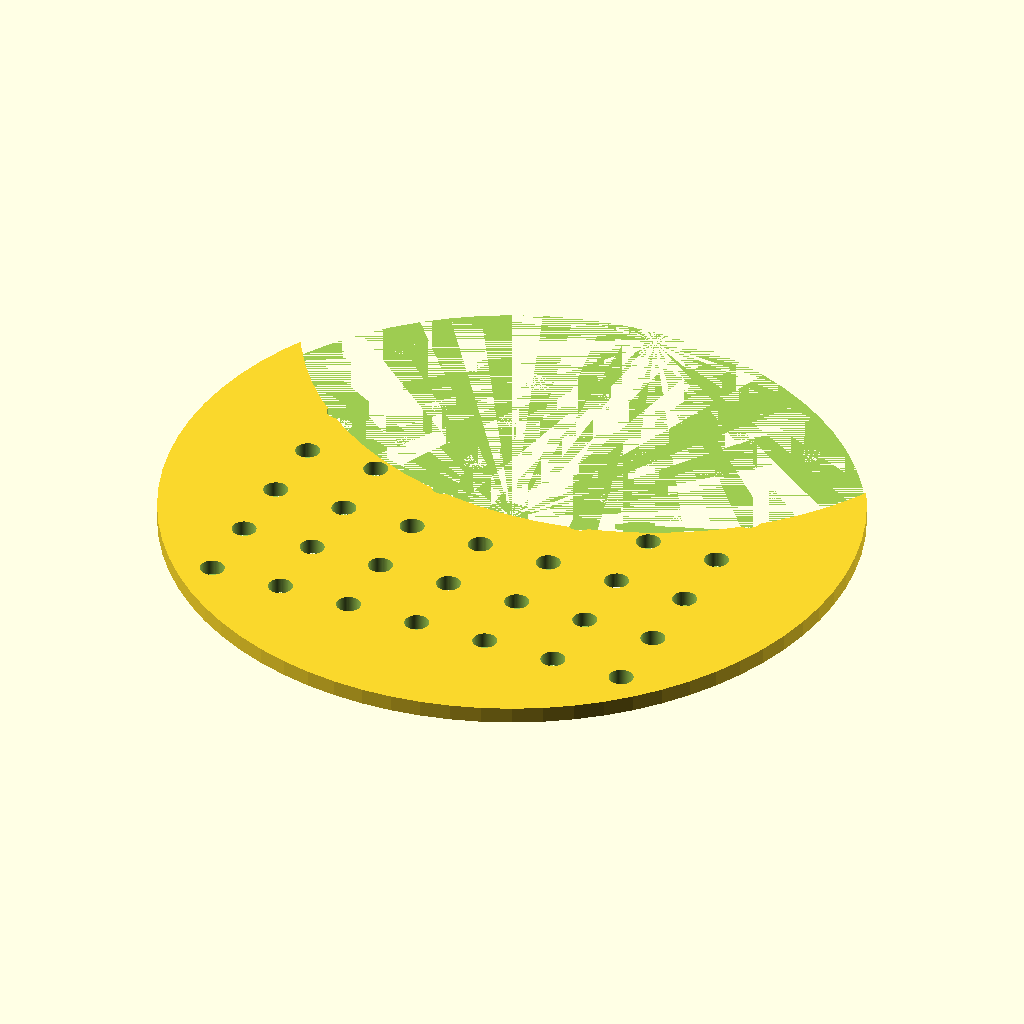
Cell 1: rendered with the file's own defaults.
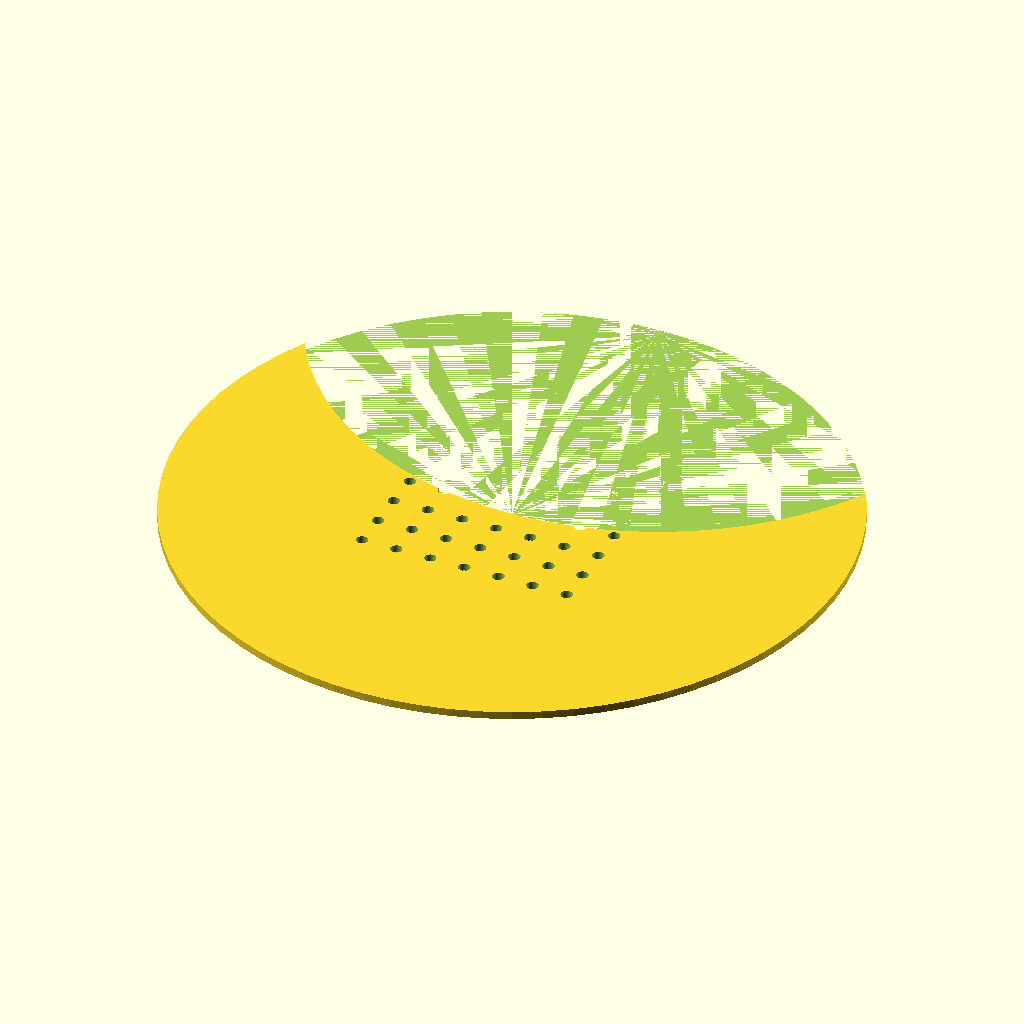
Cell 2 — disc_d set to 170, the other parameters unchanged.
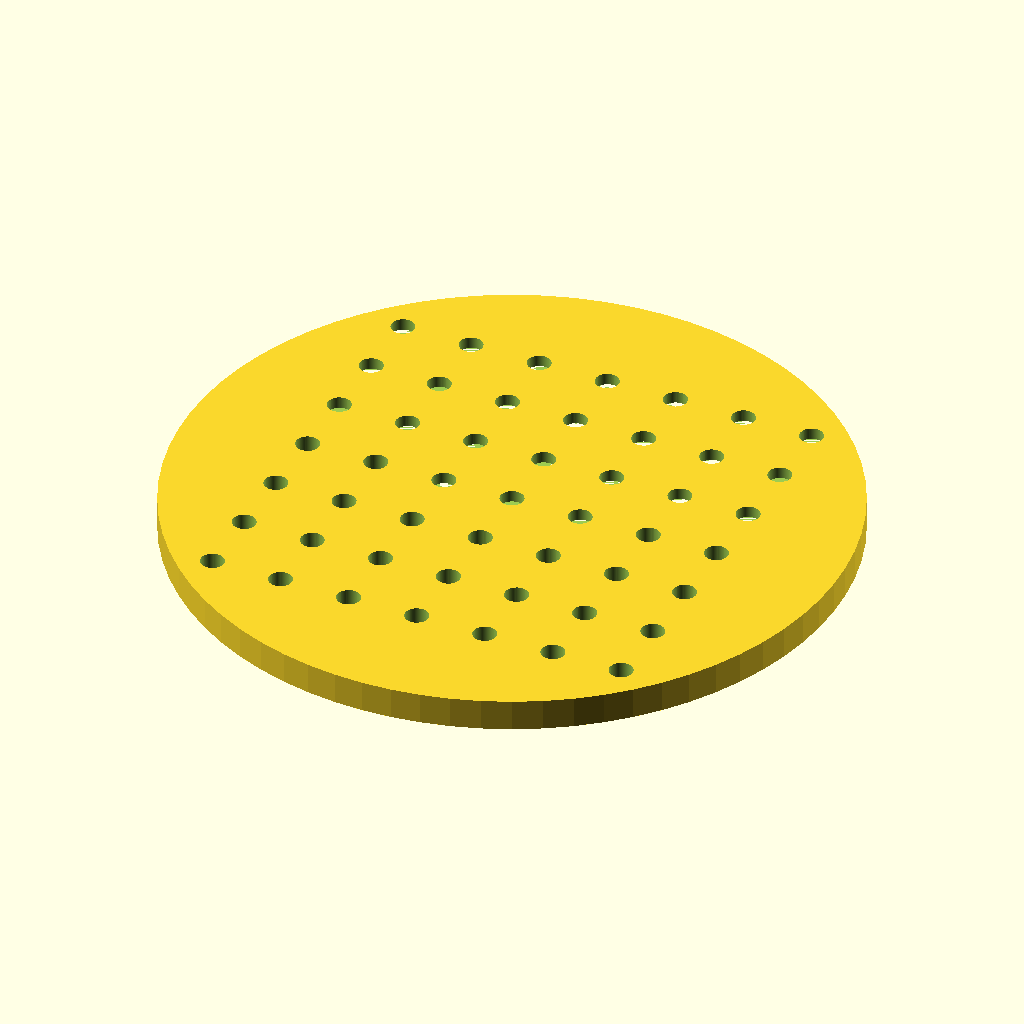
Cell 3: t = 4 (everything else at default).
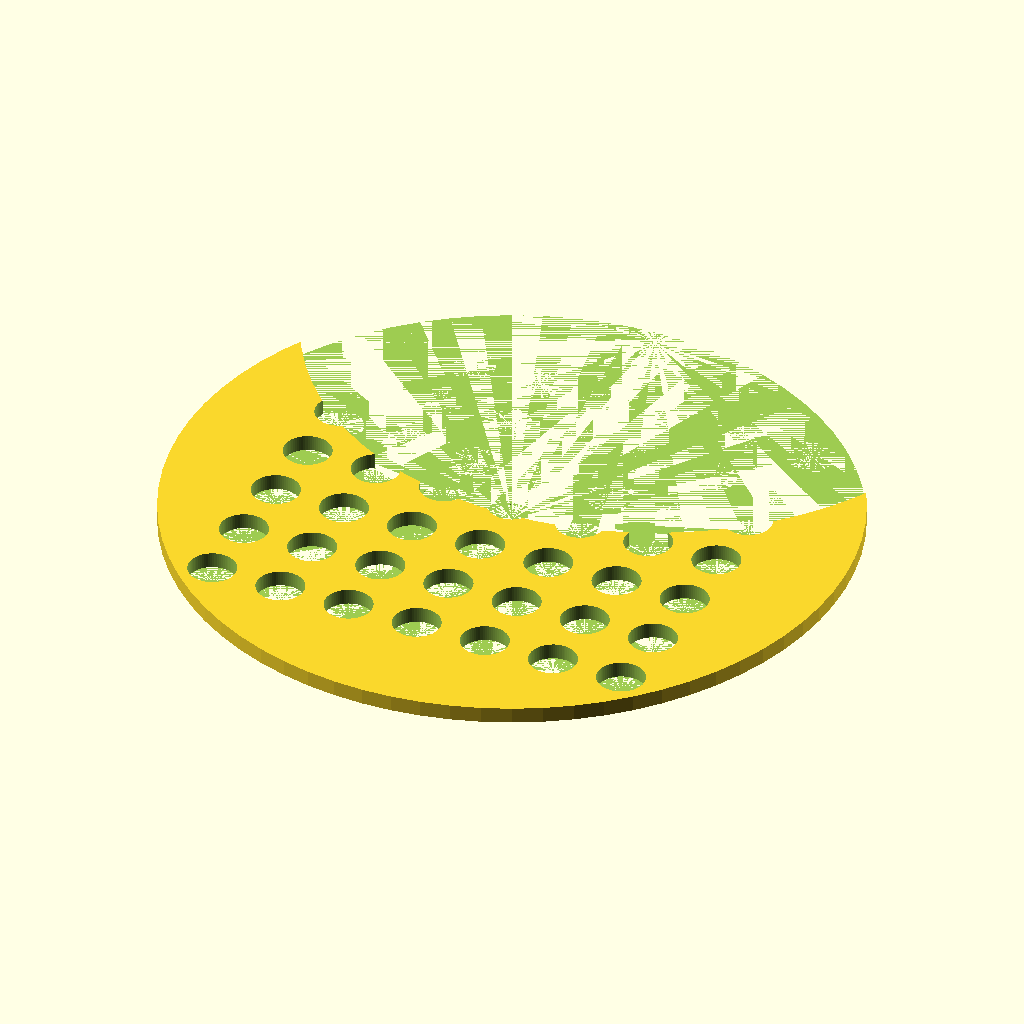
Cell 4 — hole_d set to 6, the other parameters unchanged.
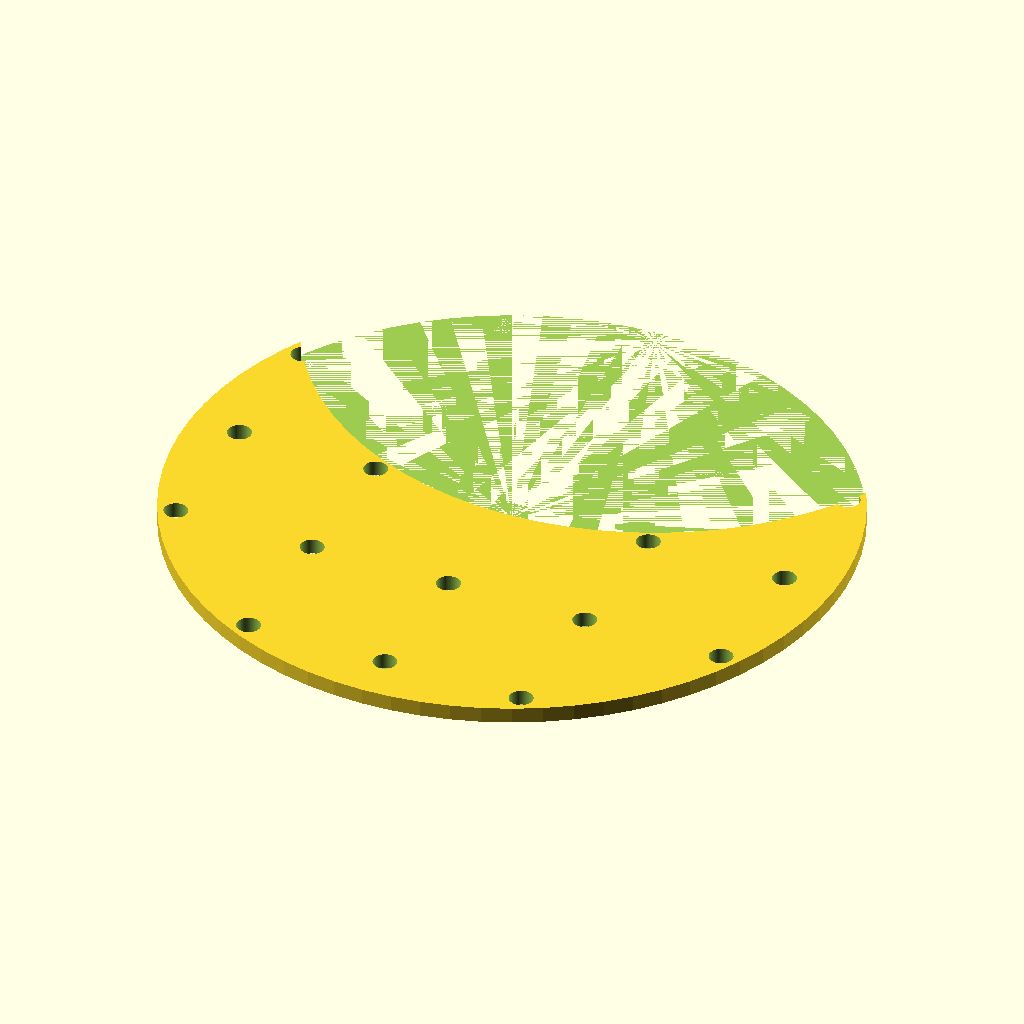
Cell 5: pitch = 18 (everything else at default).
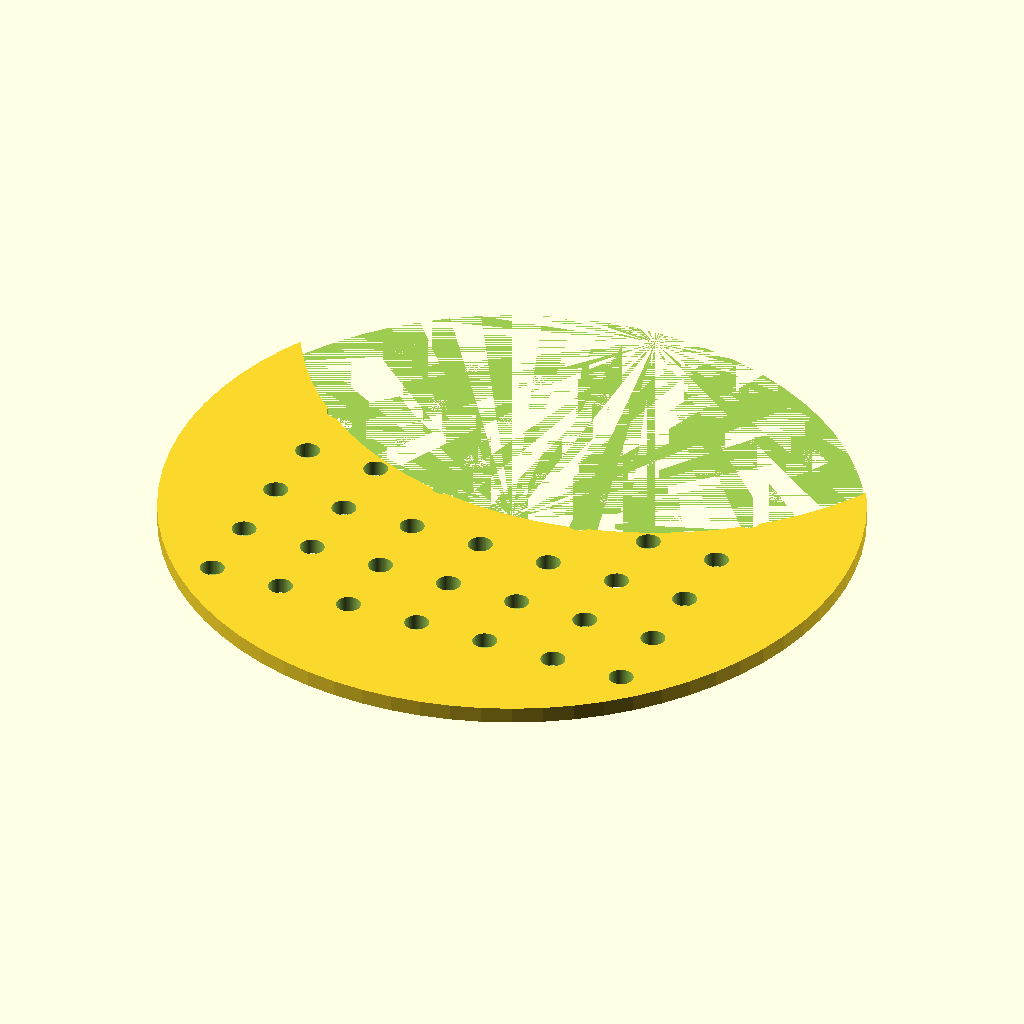
Cell 6: notch_w = 20 (everything else at default).
All cells are drawn from the same view direction (rotation 55°, 0°, 25°, orthographic, colour scheme Cornfield), but the view is re-fitted for each cell, so position and scale can differ between cells as well as the parameter.
OpenSCAD source file bench/results/scadcoder-box-3ep/code/tiiny_ATinyGreenCell_scadcoder-qwen3.5-9b-3ep/seed_sowing_template_s0_a1.scad:
// Petri dish sowing template - a flat disc with a grid of through-holes for seeding, with an
// orientation notch in the rim. NOVEL general part.
//

disc_d = 85;
t      = 2;
holes  = [7, 7];
hole_d = 3;
pitch  = 9;
notch_w = 10;
notch_d = 4;

$fn = 72;

flange_t = 1.5;

difference() {
    cylinder(h = t, d = disc_d);
    for (i = [0 : holes[0] - 1], j = [0 : holes[1] - 1])
        translate([j * pitch - (pitch * (holes[1] - 1)) / 2,
                    i * pitch - (pitch * (holes[0] - 1)) / 2, 0])
            cylinder(h = t + 1, d = hole_d);
    translate([0, disc_d / 2 - notch_d / 2, 0])
        difference()
            cylinder(h = flange_t + 1, d = disc_d);
    translate([0, disc_d / 2 - notch_d / 2, 0])
        cylinder(h = flange_t + 1, d = disc_d - notch_w);
}
Parameter table extracted from the source (name, type, default, range or options):
disc_d: number, default 85
t: number, default 2
holes: vector, default [7, 7]
hole_d: number, default 3
pitch: number, default 9
notch_w: number, default 10
notch_d: number, default 4
flange_t: number, default 1.5
